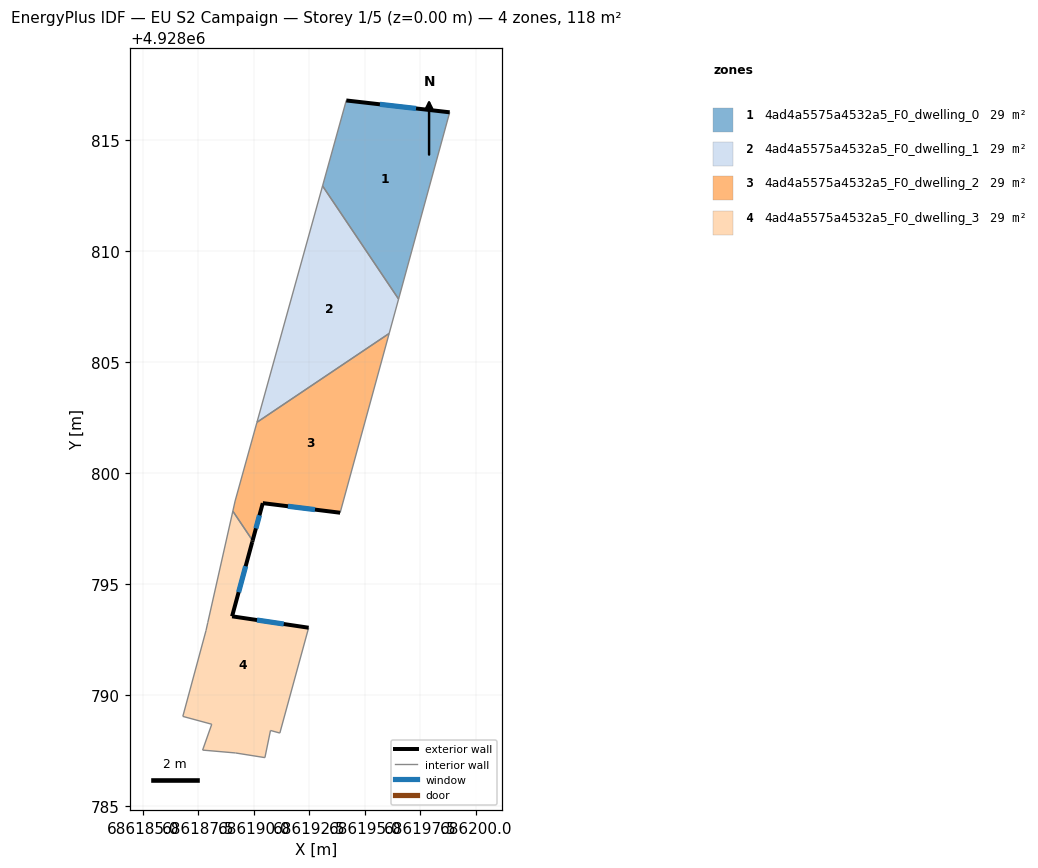
=== STOREY PLAN SPEC (per zone: floor XY polygon, exterior-wall plan segments, windows/doors) ===
zone 1: 4ad4a5575a4532a5_F0_dwelling_0  (29.5 m²)
  floor: (686196.52, 4928807.83) (686198.82, 4928816.24) (686194.17, 4928816.77) (686193.10, 4928812.92)
  exterior wall: (686194.17, 4928816.77) – (686198.82, 4928816.24)  [4.7 m]
    window: (686195.68, 4928816.60) – (686197.31, 4928816.41)  [1.7 m²]
  interior walls: 3
zone 2: 4ad4a5575a4532a5_F0_dwelling_1  (29.5 m²)
  floor: (686196.10, 4928806.29) (686196.52, 4928807.83) (686193.10, 4928812.92) (686190.14, 4928802.29)
  interior walls: 4
zone 3: 4ad4a5575a4532a5_F0_dwelling_2  (29.5 m²)
  floor: (686193.89, 4928798.21) (686196.10, 4928806.29) (686190.14, 4928802.29) (686189.16, 4928798.74) (686189.06, 4928798.28) (686189.95, 4928796.96) (686190.41, 4928798.64)
  exterior wall: (686193.89, 4928798.21) – (686190.41, 4928798.64)  [3.5 m]
    window: (686192.76, 4928798.35) – (686191.54, 4928798.50)  [1.3 m²]
  exterior wall: (686190.41, 4928798.64) – (686189.95, 4928796.96)  [1.7 m]
    window: (686190.26, 4928798.10) – (686190.10, 4928797.51)  [0.6 m²]
  interior walls: 5
zone 4: 4ad4a5575a4532a5_F0_dwelling_3  (29.5 m²)
  floor: (686191.17, 4928788.29) (686192.47, 4928793.04) (686189.02, 4928793.55) (686189.93, 4928796.89) (686189.95, 4928796.96) (686189.06, 4928798.28) (686187.93, 4928793.27) (686187.85, 4928792.91) (686186.81, 4928789.04) (686188.11, 4928788.69) (686187.70, 4928787.53) (686189.18, 4928787.40) (686190.50, 4928787.19) (686190.75, 4928788.41)
  exterior wall: (686189.95, 4928796.96) – (686189.93, 4928796.89)  [0.1 m]
  exterior wall: (686189.93, 4928796.89) – (686189.02, 4928793.55)  [3.5 m]
    window: (686189.64, 4928795.80) – (686189.32, 4928794.64)  [1.3 m²]
  exterior wall: (686189.02, 4928793.55) – (686192.47, 4928793.04)  [3.5 m]
    window: (686190.14, 4928793.38) – (686191.35, 4928793.20)  [1.3 m²]
  interior walls: 11

=== DERIVED (storey summary) ===
Building: EU S2 Campaign
Storey: 1 of 5  (floor level z = 0.00 m)
Storey gross floor area: 117.9 m²
Zones on this storey: 4
  - 4ad4a5575a4532a5_F0_dwelling_0: floor 29.5 m²; exterior wall 4.7 m (14.1 m²); 1 window(s) 1.7 m²; WWR 12.2%
  - 4ad4a5575a4532a5_F0_dwelling_1: floor 29.5 m²
  - 4ad4a5575a4532a5_F0_dwelling_2: floor 29.5 m²; exterior wall 5.3 m (15.8 m²); 2 window(s) 1.9 m²; WWR 12.2%
  - 4ad4a5575a4532a5_F0_dwelling_3: floor 29.5 m²; exterior wall 7.0 m (21.1 m²); 2 window(s) 2.5 m²; WWR 12.1%
Zone adjacency (shared interzone walls):
  - 4ad4a5575a4532a5_F0_dwelling_0 ↔ 4ad4a5575a4532a5_F0_dwelling_1
  - 4ad4a5575a4532a5_F0_dwelling_1 ↔ 4ad4a5575a4532a5_F0_dwelling_2
  - 4ad4a5575a4532a5_F0_dwelling_2 ↔ 4ad4a5575a4532a5_F0_dwelling_3